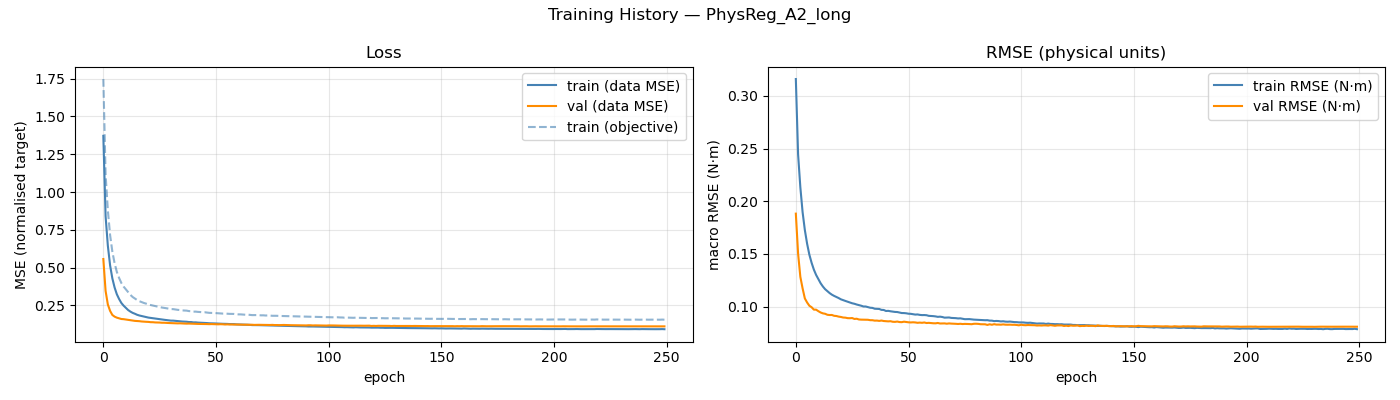

Values plotted in this chart, from the file beside it:
epoch, train_loss, val_loss, train_rmse, val_rmse, train_loss_obj, test_rmse
1, 1.372, 0.5571, 0.3159, 0.1882, 1.748, 0.1908
2, 0.84, 0.3461, 0.2445, 0.1504, 1.116, 0.1564
3, 0.6453, 0.2564, 0.2133, 0.1283, 0.8799, 0.1338
4, 0.5152, 0.2141, 0.1897, 0.1173, 0.716, 0.123
5, 0.4291, 0.1871, 0.1727, 0.1078, 0.6063, 0.1136
6, 0.3687, 0.176, 0.1597, 0.104, 0.5292, 0.1102
7, 0.3237, 0.1692, 0.1493, 0.1009, 0.4714, 0.1075
8, 0.2925, 0.165, 0.1416, 0.09946, 0.4316, 0.1066
9, 0.2664, 0.1604, 0.1351, 0.09717, 0.3985, 0.1046
10, 0.2486, 0.1592, 0.1301, 0.09713, 0.3747, 0.105
11, 0.2337, 0.157, 0.1262, 0.0957, 0.3567, 0.1038
12, 0.2196, 0.1543, 0.1222, 0.09448, 0.3377, 0.1031
13, 0.2095, 0.1521, 0.1191, 0.09364, 0.32, 0.1023
14, 0.201, 0.1506, 0.1166, 0.09324, 0.306, 0.1022
15, 0.195, 0.148, 0.1147, 0.09229, 0.2957, 0.1012
16, 0.1882, 0.1471, 0.1129, 0.09206, 0.2858, 0.101
17, 0.1835, 0.1459, 0.1114, 0.09211, 0.278, 0.1014
18, 0.1801, 0.144, 0.1102, 0.09131, 0.2718, 0.1005
19, 0.1769, 0.1428, 0.1092, 0.09112, 0.2664, 0.1004
20, 0.1736, 0.1419, 0.1082, 0.09056, 0.262, 0.09982
21, 0.1697, 0.1412, 0.107, 0.09022, 0.2563, 0.09994
22, 0.1675, 0.1393, 0.1062, 0.08969, 0.2526, 0.09945
23, 0.1653, 0.1391, 0.1054, 0.08956, 0.2488, 0.09906
24, 0.1637, 0.1377, 0.1047, 0.08909, 0.2459, 0.099
25, 0.1609, 0.1376, 0.104, 0.08904, 0.2423, 0.09862
26, 0.1587, 0.1368, 0.1032, 0.08919, 0.2394, 0.0992
27, 0.1567, 0.1356, 0.1027, 0.08833, 0.2362, 0.09826
28, 0.1552, 0.1356, 0.102, 0.08854, 0.2339, 0.0985
29, 0.1532, 0.1345, 0.1015, 0.08784, 0.2315, 0.09793
30, 0.1515, 0.1338, 0.1009, 0.08769, 0.2285, 0.09764
31, 0.1496, 0.1331, 0.1002, 0.08767, 0.2259, 0.09758
32, 0.1496, 0.1332, 0.1001, 0.08769, 0.2256, 0.09788
33, 0.1481, 0.1325, 0.0996, 0.08755, 0.2232, 0.09782
34, 0.1462, 0.1314, 0.09898, 0.08716, 0.221, 0.09738
35, 0.1456, 0.1319, 0.09881, 0.08714, 0.2197, 0.09767
36, 0.1437, 0.1309, 0.09803, 0.08674, 0.2173, 0.0971
37, 0.1431, 0.1303, 0.0979, 0.08679, 0.2164, 0.0974
38, 0.1423, 0.1297, 0.09781, 0.08649, 0.2156, 0.09694
39, 0.1401, 0.1302, 0.09695, 0.08681, 0.2127, 0.09754
40, 0.1402, 0.1295, 0.09685, 0.08637, 0.212, 0.09668
41, 0.1378, 0.1292, 0.09589, 0.08619, 0.209, 0.09675
42, 0.1381, 0.1283, 0.09602, 0.08604, 0.2092, 0.09644
43, 0.1365, 0.1279, 0.09561, 0.08619, 0.2074, 0.09675
44, 0.1358, 0.1278, 0.09532, 0.08567, 0.2065, 0.09612
45, 0.1348, 0.1272, 0.09499, 0.08556, 0.2046, 0.09622
46, 0.1345, 0.1278, 0.09491, 0.08587, 0.2049, 0.09661
47, 0.1335, 0.1268, 0.0944, 0.08539, 0.2029, 0.09614
48, 0.1322, 0.1262, 0.09395, 0.08528, 0.201, 0.09599
49, 0.1319, 0.1268, 0.09391, 0.08575, 0.201, 0.09625
50, 0.1313, 0.1261, 0.0937, 0.08544, 0.2002, 0.09598
51, 0.1305, 0.1256, 0.0933, 0.08515, 0.1993, 0.09559
52, 0.1298, 0.1252, 0.0932, 0.08502, 0.198, 0.0959
53, 0.1289, 0.126, 0.09289, 0.08518, 0.1974, 0.09597
54, 0.1286, 0.1254, 0.09248, 0.08502, 0.1962, 0.09594
55, 0.1283, 0.124, 0.09262, 0.08469, 0.1964, 0.09563
56, 0.1279, 0.1248, 0.09219, 0.08487, 0.1953, 0.09589
57, 0.1269, 0.124, 0.09198, 0.08468, 0.1943, 0.09588
58, 0.1267, 0.1242, 0.09204, 0.08499, 0.1941, 0.09595
59, 0.1266, 0.1235, 0.09188, 0.08448, 0.1939, 0.0957
60, 0.1249, 0.1239, 0.09128, 0.08464, 0.192, 0.09557
... 190 more rows
